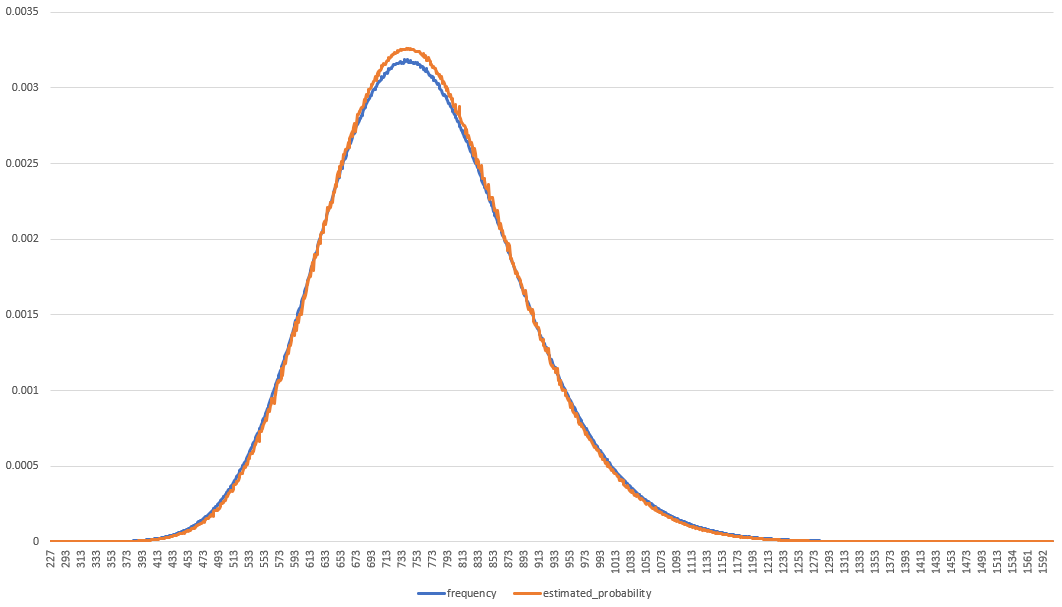

The data file committed next to this chart (first rows):
barters, estimated_probability, count, frequency
227, 2.9862161550778076e-11, 1, 9.626724804639819e-9
270, 2.5741827105133646e-9, 2, 1.9253449609279638e-8
272, 3.0801689062436066e-9, 1, 9.626724804639819e-9
273, 3.0801689062436066e-9, 1, 9.626724804639819e-9
274, 4.01530521140948e-9, 1, 9.626724804639819e-9
276, 4.381655383642433e-9, 2, 1.9253449609279638e-8
278, 5.675929720870133e-9, 2, 1.9253449609279638e-8
279, 6.1809562955571825e-9, 4, 3.8506899218559276e-8
280, 6.1809562955571825e-9, 1, 9.626724804639819e-9
281, 7.318664060557053e-9, 2, 1.9253449609279638e-8
282, 6.727494962360106e-9, 1, 9.626724804639819e-9
283, 7.318664060557053e-9, 1, 9.626724804639819e-9
285, 9.394376063968294e-9, 2, 1.9253449609279638e-8
286, 9.394376063968294e-9, 2, 1.9253449609279638e-8
287, 1.200574700134921e-8, 4, 3.8506899218559276e-8
288, 1.3016016722024332e-8, 3, 2.888017441391946e-8
289, 1.200574700134921e-8, 4, 3.8506899218559276e-8
290, 1.3016016722024332e-8, 5, 4.81336240231991e-8
291, 1.653909657146132e-8, 2, 1.9253449609279638e-8
292, 1.5276993288764036e-8, 6, 5.776034882783892e-8
293, 1.7897141077010618e-8, 5, 4.81336240231991e-8
294, 1.935775505901216e-8, 8, 7.701379843711855e-8
295, 1.935775505901216e-8, 3, 2.888017441391946e-8
296, 2.261527053715787e-8, 5, 4.81336240231991e-8
297, 2.261527053715787e-8, 6, 5.776034882783892e-8
298, 2.4427561258411704e-8, 5, 4.81336240231991e-8
299, 2.8461227842258675e-8, 7, 6.738707363247874e-8
300, 3.3102351126966014e-8, 9, 8.664052324175838e-8
301, 3.567604639730043e-8, 5, 4.81336240231991e-8
302, 3.567604639730043e-8, 8, 7.701379843711855e-8
303, 3.567604639730043e-8, 7, 6.738707363247874e-8
304, 4.454586449250488e-8, 6, 5.776034882783892e-8
305, 4.7927080306915885e-8, 9, 8.664052324175838e-8
306, 4.7927080306915885e-8, 4, 3.8506899218559276e-8
307, 5.540906878251381e-8, 9, 8.664052324175838e-8
308, 5.540906878251381e-8, 12, 1.1552069765567783e-7
309, 6.39527723107765e-8, 8, 7.701379843711855e-8
310, 6.866433455574409e-8, 13, 1.2514742246031764e-7
311, 7.369302676237159e-8, 11, 1.0589397285103801e-7
312, 7.369302676237159e-8, 11, 1.0589397285103801e-7
313, 7.905805257387353e-8, 15, 1.444008720695973e-7
314, 9.087907597029674e-8, 20, 1.925344960927964e-7
315, 8.477963771838273e-8, 14, 1.3477414726495748e-7
316, 8.477963771838273e-8, 18, 1.7328104648351675e-7
317, 1.1167447832915572e-7, 18, 1.7328104648351675e-7
318, 1.043023141922734e-7, 24, 2.3104139531135567e-7
319, 1.1952132739945536e-7, 25, 2.406681201159955e-7
320, 1.3674998287350878e-7, 20, 1.925344960927964e-7
321, 1.3674998287350878e-7, 20, 1.925344960927964e-7
322, 1.5622422296200554e-7, 19, 1.8290777128815656e-7
323, 1.6688366647089702e-7, 27, 2.599215697252751e-7
324, 1.782039486486701e-7, 26, 2.502948449206353e-7
325, 1.782039486486701e-7, 31, 2.984284689438344e-7
326, 1.9022162928207221e-7, 31, 2.984284689438344e-7
327, 2.02975022677889e-7, 33, 3.1768191855311404e-7
328, 1.9022162928207221e-7, 46, 4.428293410134317e-7
329, 2.165042670589571e-7, 35, 3.3693536816239366e-7
330, 2.4606041170198335e-7, 45, 4.332026162087919e-7
331, 2.792504116474756e-7, 46, 4.428293410134317e-7
332, 2.792504116474756e-7, 46, 4.428293410134317e-7
... 1,255 more rows
